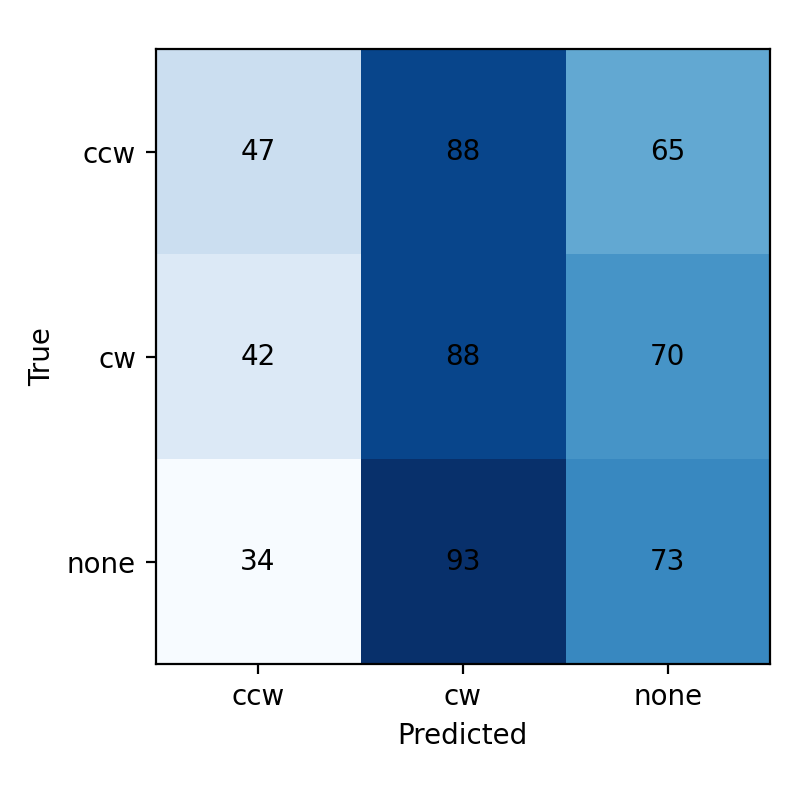

Data behind this chart, as committed beside it:
true\pred, ccw, cw, none
ccw, 47, 88, 65
cw, 42, 88, 70
none, 34, 93, 73
